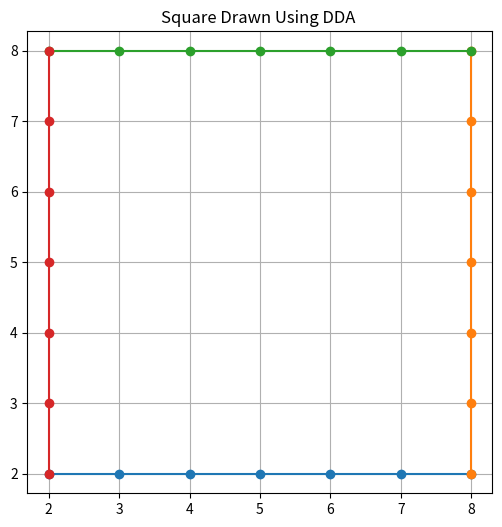

This chart was generated by the following Python code:

import matplotlib.pyplot as plt


def dda_line(x1, y1, x2, y2):
    x_list = []
    y_list = []

    dx = x2 - x1
    dy = y2 - y1

    steps = int(max(abs(dx), abs(dy)))

    x_inc = dx / steps
    y_inc = dy / steps

    x = x1
    y = y1

    for _ in range(steps + 1):
        x_list.append(round(x))
        y_list.append(round(y))
        x += x_inc
        y += y_inc

    return x_list, y_list


def draw_line(x1, y1, x2, y2):
    xs, ys = dda_line(x1, y1, x2, y2)
    plt.plot(xs, ys, marker='o')


if __name__ == "__main__":
    
    x1, y1 = 2, 2      
    x3, y3 = 8, 8      

   
    x2, y2 = x3, y1    
    x4, y4 = x1, y3    

    plt.figure(figsize=(6, 6))
    plt.title("Square Drawn Using DDA ")
    plt.grid(True)
    plt.axis("equal")

    
    draw_line(x1, y1, x2, y2)
    draw_line(x2, y2, x3, y3)
    draw_line(x3, y3, x4, y4)
    draw_line(x4, y4, x1, y1)

    plt.show()
